Run: headless pygame with SDL's dummy video driver; simulated clock (each Clock.tick advances the game by its frame time, no real sleeping); random seed 0; keys injected as events and as key.get_pressed() state; no mouse input; restart key C tapped at the start of phases 3 and 4.
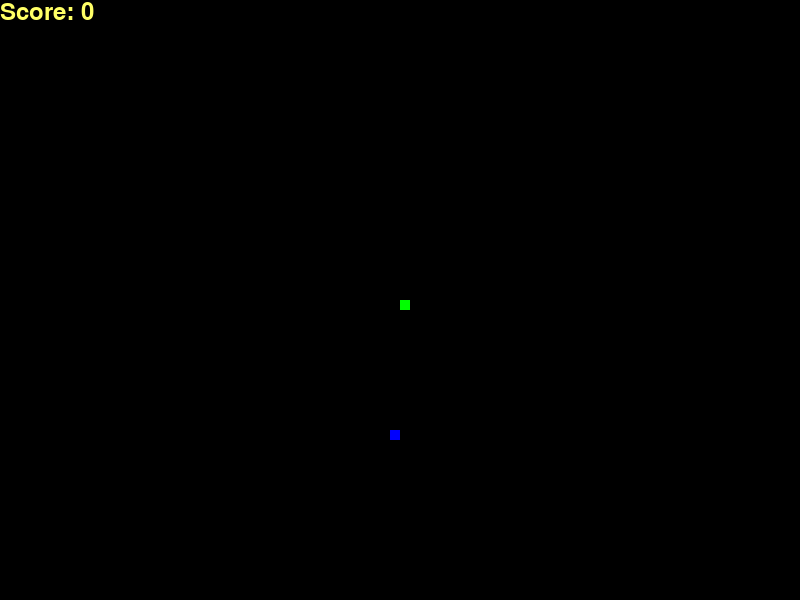
Frame 1 of 4 · flips 1–60 · no input
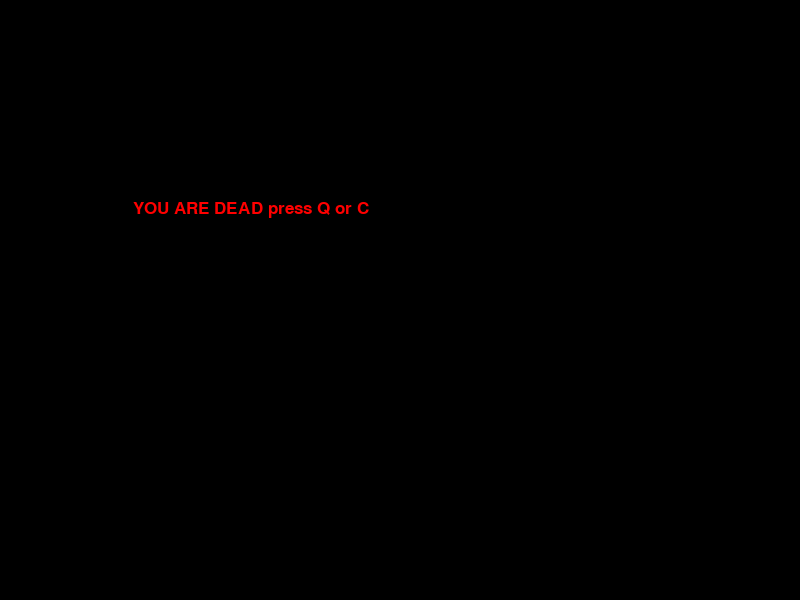
Frame 2 of 4 · flips 61–180 · tapped SPACE, RETURN · held RIGHT (→), D
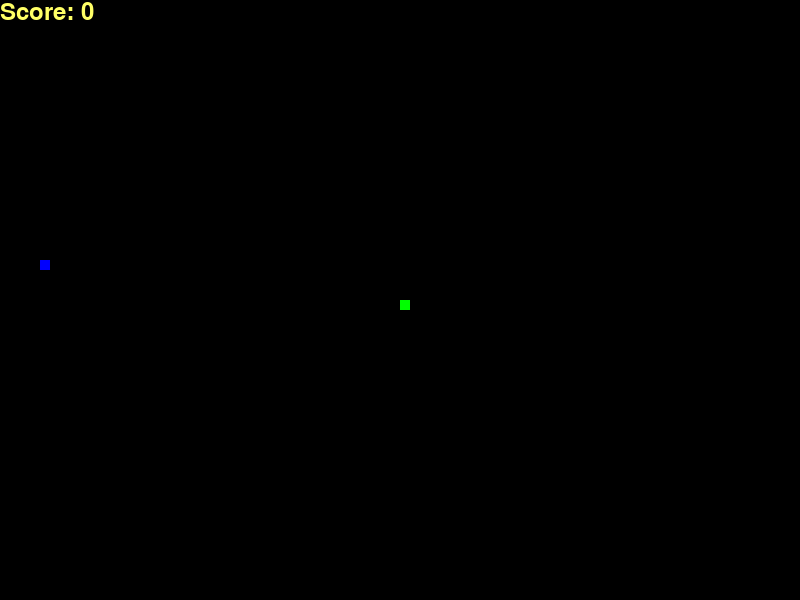
Frame 3 of 4 · flips 181–300 · tapped C · held DOWN (↓), S
Frame 4 of 4 · flips 301–420 · tapped C · held LEFT (←), A, UP (↑), W · screen same as frame 2, image omitted

The pygame program that drew these frames:

import pygame
import time
import random

pygame.init()


white = (255, 255, 255)
yellow = (255,255,102)
black = (0,0,0)
red = (255, 0 , 0)
blue = (0,0,255)
green = (0,255,0)

dis_width = 800
dis_hight = 600



dis = pygame.display.set_mode((dis_width,dis_hight))
pygame.display.update()
pygame.display.set_caption('Zmeyka')


game_over = False
x1 = dis_width/2
y1 = dis_hight/2
x1_change = 0
y1_change = 0
snake_block = 10
snake_speed = 15
clock = pygame.time.Clock()
font_style = pygame.font.SysFont('bahnschrift',25)
score_font = pygame.font.SysFont('comicsansms',35)



def our_snake(snake_block,snake_list):
    for x in snake_list:
        pygame.draw.rect(dis,green,[x[0],x[1],snake_block,snake_block])


def messege(msg,color):
    mesg = font_style.render(msg,True,color)
    dis.blit(mesg,[dis_width/6,dis_hight/3])

def your_score(score):
    value = score_font.render('Score: ' + str(score), True, yellow)
    dis.blit(value,[0,0])

def game_loop():
    game_over = False
    game_close = False
    x1 = dis_width/2
    y1 = dis_hight/2
    x1_change = 0
    y1_change = 0
    snake_list = []
    snake_length = 1
    foodx = round(random.randrange(0,dis_width-snake_block)/10.0)*10.0
    foody = round(random.randrange(0,dis_hight-snake_block)/10.0)*10.0

    while not game_over:




        while game_close == True:
            dis.fill(black)
            messege('YOU ARE DEAD press Q or C', red)
            pygame.display.update()
            for event in pygame.event.get():
                if event.type == pygame.KEYDOWN:
                    if event.key == pygame.K_q:
                        game_over = True
                        game_close = False
                    if event.key == pygame.K_c:
                        game_loop()

        for event in pygame.event.get():
            if event.type == pygame.QUIT:
                game_over = True
            if event.type == pygame.KEYDOWN:
                if event.key == pygame.K_LEFT:
                    x1_change = -snake_block
                    y1_change = 0
                if event.key == pygame.K_RIGHT:
                    x1_change = snake_block
                    y1_change = 0
                if event.key == pygame.K_UP:
                    x1_change = 0
                    y1_change = -snake_block
                if event.key == pygame.K_DOWN:
                    x1_change = 0
                    y1_change = snake_block
        if x1>=dis_width or x1<0 or y1 >= dis_hight or y1<0:
            game_close = True

        x1 += x1_change
        y1 += y1_change
        dis.fill(black)
        pygame.draw.rect(dis,blue,[foodx,foody,snake_block,snake_block])
        pygame.draw.rect(dis,green, [x1,y1,snake_block,snake_block])
        snake_head = []
        snake_head.append(x1)
        snake_head.append(y1)
        snake_list.append(snake_head)
        if len(snake_list) > snake_length:
            del snake_list[0]

        for x in snake_list[:-1]:
            if x == snake_head:
                game_close = True
        our_snake(snake_block,snake_list)
        your_score(snake_length-1)
        pygame.display.update()
        if x1 == foodx and y1 == foody:
            foodx = round(random.randrange(0,dis_width-snake_block)/10.0)*10.0
            foody = round(random.randrange(0,dis_hight-snake_block)/10.0)*10.0    
            snake_length +=1




        clock.tick(snake_speed)

    pygame.quit()
    quit()

game_loop()
